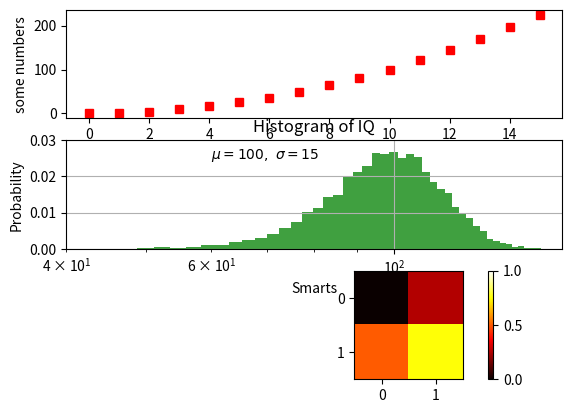

Here is the Python script that generated this plot:
# -*- coding: utf-8 -*-

import numpy as np
import matplotlib.pyplot as plt

# 子图1
plt.subplot(311)
a = np.arange(16)
line = plt.plot(a, a ** 2, 'bs')
plt.setp(line, color='r', linewidth=0.1)
plt.ylabel('some numbers')

# 子图2
plt.subplot(312)
mu, sigma = 100, 15
x = mu + sigma * np.random.randn(10000)
# 从正态分布中返回10000个样本值
plt.hist(x, bins=50, density=1, facecolor='g', alpha=.75)
# 绘制直方图
plt.xlabel('Smarts')
plt.ylabel('Probability')
plt.title('Histogram of IQ')
plt.text(60, .025, r'$\mu=100,\ \sigma=15$')
plt.axis([40, 160, 0, 0.03])
plt.xscale('log')
# 对数轴
plt.grid(True)
# [redacted]
# [redacted]

plt.subplot(313)
data = [[0, 0.25], [0.5, 0.75]]
im = plt.imshow(data, cmap=plt.get_cmap('hot'), interpolation='nearest', vmin=0, vmax=1)
plt.colorbar(im)

plt.show()
